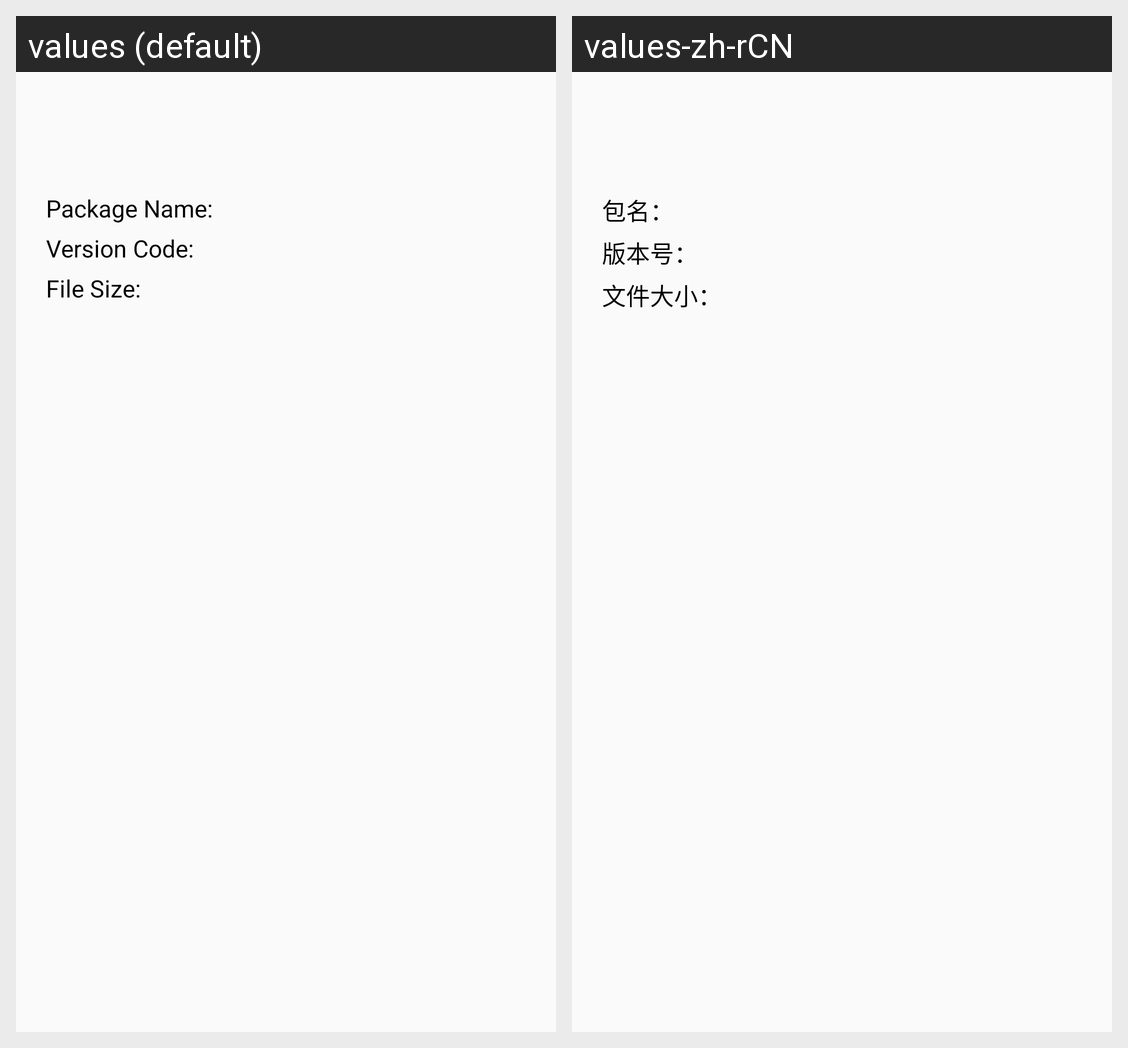

The Android screen above is rendered under two locales of the same app. Produce the string resources it draws, with the default and per-locale values.
Android screen res/layout/dialog_apk_details.xml rendered under 2 locales, left to right: values (default), values-zh-rCN. Device: Nexus 5 (rendered at 1080×1920; each locale shown at half size, 540×960, under a caption strip naming it); theme Theme.MSFileManager.
Strings drawn on this screen, with the default value and each locale's value (text and hints the layout hard-codes, and strings that could not be matched under every locale, appear in the picture but are not listed):

dialog_apk_details_package_name_text
  values: Package Name: 
  values-zh-rCN: 包名：

dialog_apk_details_version_code_text
  values: Version Code: 
  values-zh-rCN: 版本号：

dialog_apk_details_size_text
  values: File Size: 
  values-zh-rCN: 文件大小：
